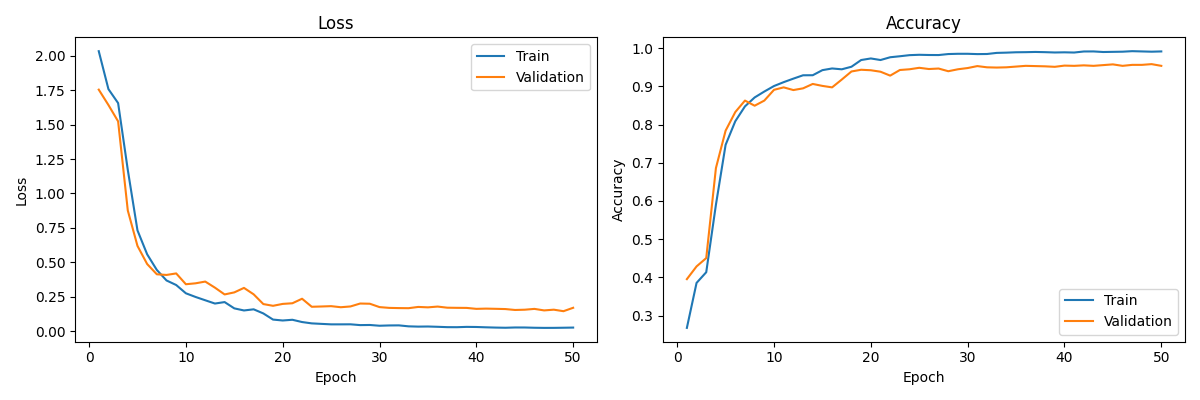

The file beside this chart, header and first rows:
train_loss, train_acc, val_loss, val_acc
2.034, 0.2676, 1.754, 0.3953
1.758, 0.3854, 1.643, 0.4286
1.657, 0.4134, 1.524, 0.4504
1.171, 0.5901, 0.8763, 0.6861
0.7319, 0.747, 0.6191, 0.7841
0.5581, 0.8088, 0.4874, 0.8328
0.4442, 0.8477, 0.4128, 0.8629
0.368, 0.8711, 0.4081, 0.8495
0.3349, 0.8866, 0.4192, 0.8629
0.2749, 0.901, 0.3406, 0.8911
0.2482, 0.9112, 0.3473, 0.8975
0.2241, 0.9204, 0.36, 0.8905
0.2004, 0.9292, 0.3158, 0.8949
0.211, 0.9293, 0.2665, 0.9065
0.1653, 0.9426, 0.2814, 0.9013
0.1501, 0.947, 0.314, 0.8975
0.1584, 0.9448, 0.2673, 0.918
0.1285, 0.9515, 0.1965, 0.9391
0.08389, 0.9691, 0.1839, 0.9436
0.07721, 0.9732, 0.1977, 0.9423
0.08245, 0.9691, 0.2024, 0.9385
0.066, 0.9764, 0.2353, 0.9283
0.05627, 0.979, 0.1769, 0.943
0.05266, 0.9819, 0.1789, 0.9449
0.04917, 0.9828, 0.1814, 0.9488
0.04917, 0.9823, 0.1736, 0.9455
0.04947, 0.9822, 0.1792, 0.9468
0.04372, 0.9848, 0.2005, 0.9398
0.04461, 0.9854, 0.199, 0.9449
0.03914, 0.9854, 0.1745, 0.9481
0.04123, 0.9846, 0.1688, 0.9532
0.0418, 0.9849, 0.1673, 0.95
0.03474, 0.9878, 0.1666, 0.9494
0.03275, 0.9885, 0.1757, 0.95
0.03357, 0.9894, 0.1727, 0.952
0.03144, 0.9897, 0.1783, 0.9539
0.02886, 0.9903, 0.1702, 0.9532
0.02853, 0.9897, 0.1692, 0.9526
0.03084, 0.9889, 0.1686, 0.9513
0.03, 0.9893, 0.1618, 0.9545
0.02765, 0.9887, 0.1635, 0.9539
0.02575, 0.9915, 0.162, 0.9552
0.02451, 0.9916, 0.1603, 0.9539
0.0265, 0.9901, 0.1536, 0.9558
0.02635, 0.9905, 0.1556, 0.9577
0.02447, 0.9909, 0.1615, 0.9539
0.02353, 0.9923, 0.1505, 0.9564
0.02367, 0.9916, 0.1558, 0.9564
0.02463, 0.9909, 0.1448, 0.9584
0.02578, 0.9916, 0.1695, 0.9539
